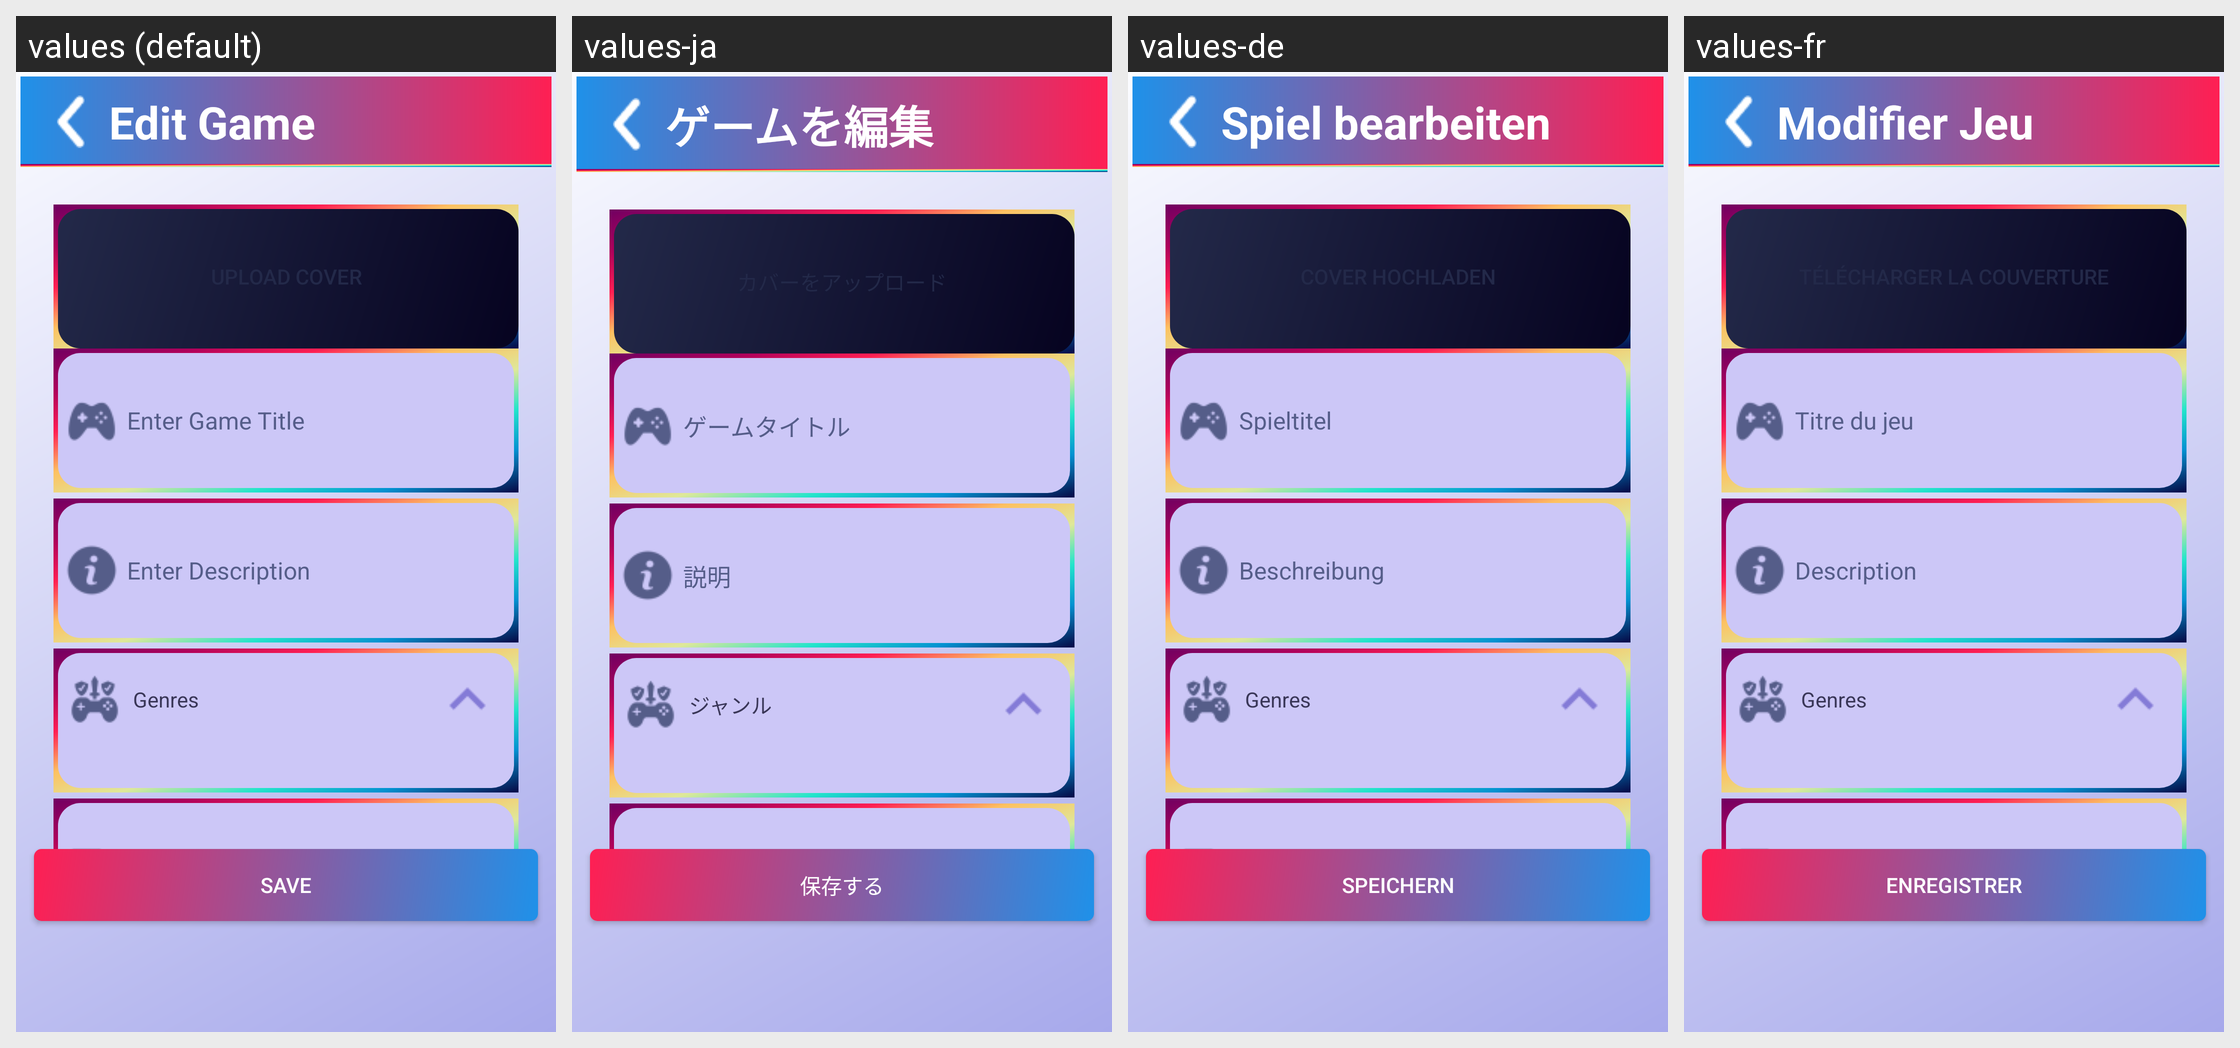

The same Android screen rendered under several of its app's locales, left to right. List the strings drawn on it with the default value and each locale's translation.
Android screen res/layout/fragment_edit_game.xml rendered under 4 locales, left to right: values (default), values-ja, values-de, values-fr. Device: Nexus 5 (rendered at 1080×1920; each locale shown at half size, 540×960, under a caption strip naming it); theme Theme.Play2Plat_TPCM.
Other locales in the repository, not shown: values-es, values-pt.
Strings drawn on this screen, with the default value and each locale's value (text and hints the layout hard-codes, and strings that could not be matched under every locale, appear in the picture but are not listed):

edit_game
  values: Edit Game
  values-ja: ゲームを編集
  values-de: Spiel bearbeiten
  values-fr: Modifier Jeu

upload_cover
  values: Upload Cover
  values-ja: カバーをアップロード
  values-de: Cover hochladen
  values-fr: Télécharger la couverture

enter_game_title
  values: Enter Game Title
  values-ja: ゲームタイトル
  values-de: Spieltitel
  values-fr: Titre du jeu

enter_description
  values: Enter Description
  values-ja: 説明
  values-de: Beschreibung
  values-fr: Description

genres
  values: Genres
  values-ja: ジャンル
  values-de: Genres
  values-fr: Genres

save
  values: Save
  values-ja: 保存する
  values-de: Speichern
  values-fr: Enregistrer
